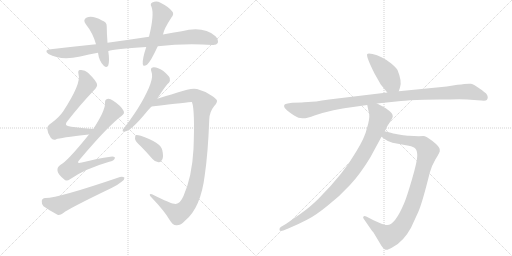
t = 0.00 s
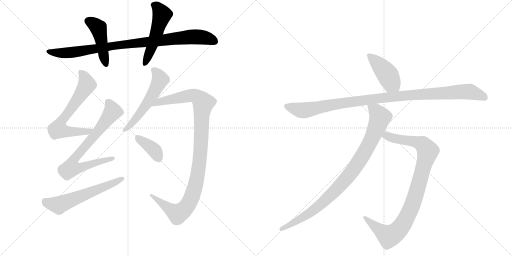
t = 2.16 s
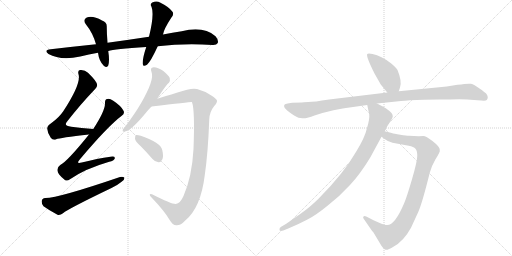
t = 4.31 s
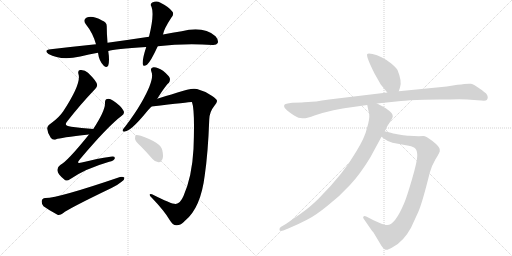
t = 6.47 s
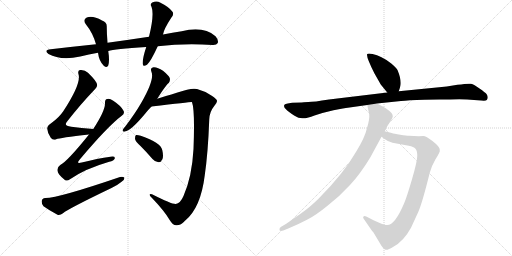
t = 8.63 s
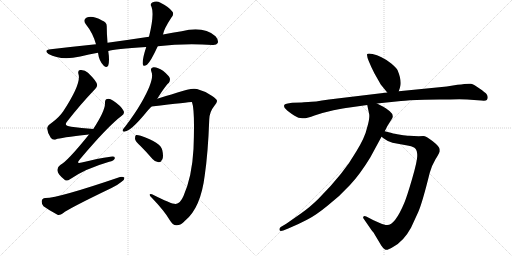
t = 10.79 s

The animated SVG that drew these frames (rendered in a browser with its animation timeline set to each time). Animation: 13 CSS @keyframes rules; one cycle of 10.79 s.

<svg version="1.1" viewBox="0 0 2048 1024" xmlns="http://www.w3.org/2000/svg">
  <g stroke="lightgray" stroke-dasharray="1,1" stroke-width="1" transform="scale(4, 4)">
    <line x1="0" y1="0" x2="256" y2="256"></line>
    <line x1="256" y1="0" x2="0" y2="256"></line>
    <line x1="128" y1="0" x2="128" y2="256"></line>
    <line x1="0" y1="128" x2="256" y2="128"></line>
    <line x1="256" y1="0" x2="512" y2="256"></line>
    <line x1="512" y1="0" x2="256" y2="256"></line>
    <line x1="384" y1="0" x2="384" y2="256"></line>
    <line x1="256" y1="128" x2="512" y2="128"></line>
  </g>
<g transform="scale(1, -1) translate(0, -850)">
   <style type="text/css">
    @keyframes keyframes0 {
      from {
       stroke: black;
       stroke-dashoffset: 928;
       stroke-width: 128;
       }
       75% {
       animation-timing-function: step-end;
       stroke: black;
       stroke-dashoffset: 0;
       stroke-width: 128;
       }
       to {
       stroke: black;
       stroke-width: 1024;
       }
       }
       #make-me-a-hanzi-animation-0 {
         animation: keyframes0 1.005208s both;
         animation-delay: 0.000000s;
         animation-timing-function: linear;
       }
    @keyframes keyframes1 {
      from {
       stroke: black;
       stroke-dashoffset: 454;
       stroke-width: 128;
       }
       60% {
       animation-timing-function: step-end;
       stroke: black;
       stroke-dashoffset: 0;
       stroke-width: 128;
       }
       to {
       stroke: black;
       stroke-width: 1024;
       }
       }
       #make-me-a-hanzi-animation-1 {
         animation: keyframes1 0.619466s both;
         animation-delay: 1.005208s;
         animation-timing-function: linear;
       }
    @keyframes keyframes2 {
      from {
       stroke: black;
       stroke-dashoffset: 517;
       stroke-width: 128;
       }
       63% {
       animation-timing-function: step-end;
       stroke: black;
       stroke-dashoffset: 0;
       stroke-width: 128;
       }
       to {
       stroke: black;
       stroke-width: 1024;
       }
       }
       #make-me-a-hanzi-animation-2 {
         animation: keyframes2 0.670736s both;
         animation-delay: 1.624674s;
         animation-timing-function: linear;
       }
    @keyframes keyframes3 {
      from {
       stroke: black;
       stroke-dashoffset: 659;
       stroke-width: 128;
       }
       68% {
       animation-timing-function: step-end;
       stroke: black;
       stroke-dashoffset: 0;
       stroke-width: 128;
       }
       to {
       stroke: black;
       stroke-width: 1024;
       }
       }
       #make-me-a-hanzi-animation-3 {
         animation: keyframes3 0.786296s both;
         animation-delay: 2.295410s;
         animation-timing-function: linear;
       }
    @keyframes keyframes4 {
      from {
       stroke: black;
       stroke-dashoffset: 732;
       stroke-width: 128;
       }
       70% {
       animation-timing-function: step-end;
       stroke: black;
       stroke-dashoffset: 0;
       stroke-width: 128;
       }
       to {
       stroke: black;
       stroke-width: 1024;
       }
       }
       #make-me-a-hanzi-animation-4 {
         animation: keyframes4 0.845703s both;
         animation-delay: 3.081706s;
         animation-timing-function: linear;
       }
    @keyframes keyframes5 {
      from {
       stroke: black;
       stroke-dashoffset: 592;
       stroke-width: 128;
       }
       66% {
       animation-timing-function: step-end;
       stroke: black;
       stroke-dashoffset: 0;
       stroke-width: 128;
       }
       to {
       stroke: black;
       stroke-width: 1024;
       }
       }
       #make-me-a-hanzi-animation-5 {
         animation: keyframes5 0.731771s both;
         animation-delay: 3.927409s;
         animation-timing-function: linear;
       }
    @keyframes keyframes6 {
      from {
       stroke: black;
       stroke-dashoffset: 552;
       stroke-width: 128;
       }
       64% {
       animation-timing-function: step-end;
       stroke: black;
       stroke-dashoffset: 0;
       stroke-width: 128;
       }
       to {
       stroke: black;
       stroke-width: 1024;
       }
       }
       #make-me-a-hanzi-animation-6 {
         animation: keyframes6 0.699219s both;
         animation-delay: 4.659180s;
         animation-timing-function: linear;
       }
    @keyframes keyframes7 {
      from {
       stroke: black;
       stroke-dashoffset: 1063;
       stroke-width: 128;
       }
       78% {
       animation-timing-function: step-end;
       stroke: black;
       stroke-dashoffset: 0;
       stroke-width: 128;
       }
       to {
       stroke: black;
       stroke-width: 1024;
       }
       }
       #make-me-a-hanzi-animation-7 {
         animation: keyframes7 1.115072s both;
         animation-delay: 5.358398s;
         animation-timing-function: linear;
       }
    @keyframes keyframes8 {
      from {
       stroke: black;
       stroke-dashoffset: 378;
       stroke-width: 128;
       }
       55% {
       animation-timing-function: step-end;
       stroke: black;
       stroke-dashoffset: 0;
       stroke-width: 128;
       }
       to {
       stroke: black;
       stroke-width: 1024;
       }
       }
       #make-me-a-hanzi-animation-8 {
         animation: keyframes8 0.557617s both;
         animation-delay: 6.473470s;
         animation-timing-function: linear;
       }
    @keyframes keyframes9 {
      from {
       stroke: black;
       stroke-dashoffset: 433;
       stroke-width: 128;
       }
       58% {
       animation-timing-function: step-end;
       stroke: black;
       stroke-dashoffset: 0;
       stroke-width: 128;
       }
       to {
       stroke: black;
       stroke-width: 1024;
       }
       }
       #make-me-a-hanzi-animation-9 {
         animation: keyframes9 0.602376s both;
         animation-delay: 7.031087s;
         animation-timing-function: linear;
       }
    @keyframes keyframes10 {
      from {
       stroke: black;
       stroke-dashoffset: 1063;
       stroke-width: 128;
       }
       78% {
       animation-timing-function: step-end;
       stroke: black;
       stroke-dashoffset: 0;
       stroke-width: 128;
       }
       to {
       stroke: black;
       stroke-width: 1024;
       }
       }
       #make-me-a-hanzi-animation-10 {
         animation: keyframes10 1.115072s both;
         animation-delay: 7.633464s;
         animation-timing-function: linear;
       }
    @keyframes keyframes11 {
      from {
       stroke: black;
       stroke-dashoffset: 956;
       stroke-width: 128;
       }
       76% {
       animation-timing-function: step-end;
       stroke: black;
       stroke-dashoffset: 0;
       stroke-width: 128;
       }
       to {
       stroke: black;
       stroke-width: 1024;
       }
       }
       #make-me-a-hanzi-animation-11 {
         animation: keyframes11 1.027995s both;
         animation-delay: 8.748535s;
         animation-timing-function: linear;
       }
    @keyframes keyframes12 {
      from {
       stroke: black;
       stroke-dashoffset: 932;
       stroke-width: 128;
       }
       75% {
       animation-timing-function: step-end;
       stroke: black;
       stroke-dashoffset: 0;
       stroke-width: 128;
       }
       to {
       stroke: black;
       stroke-width: 1024;
       }
       }
       #make-me-a-hanzi-animation-12 {
         animation: keyframes12 1.008464s both;
         animation-delay: 9.776530s;
         animation-timing-function: linear;
       }
</style>
<path d="M 631 665 Q 736 677 850 670 Q 866 669 871 678 Q 875 690 862 705 Q 814 747 727 725 Q 690 719 652 712 L 596 703 Q 517 691 430 679 L 384 673 Q 297 664 203 653 Q 173 650 194 634 Q 242 607 321 624 Q 355 633 392 639 L 433 646 Q 457 655 585 662 L 631 665 Z" fill="lightgray"></path> 
<path d="M 430 679 Q 427 716 427 743 Q 428 762 408 768 Q 371 789 347 780 Q 329 771 344 752 Q 371 719 384 673 L 392 639 Q 396 606 415 587 Q 428 577 433 588 Q 439 607 433 646 L 430 679 Z" fill="lightgray"></path> 
<path d="M 652 712 Q 655 733 685 779 Q 698 794 689 804 Q 676 822 642 839 Q 626 849 609 840 Q 599 834 606 823 Q 618 792 596 703 L 585 662 Q 569 614 571 594 Q 572 581 588 591 Q 603 604 631 665 L 652 712 Z" fill="lightgray"></path> 
<path d="M 373 334 Q 325 338 285 343 Q 251 346 270 366 Q 325 436 376 489 Q 391 505 388 512 Q 387 525 352 559 Q 339 572 320 570 Q 310 569 314 553 Q 326 517 253 405 Q 237 381 207 359 Q 188 347 189 335 Q 190 317 203 299 Q 212 287 225 293 Q 238 299 356 312 C 386 315 403 331 373 334 Z" fill="lightgray"></path> 
<path d="M 356 312 Q 268 203 241 190 Q 228 181 230 167 Q 231 154 255 134 Q 265 122 280 133 Q 340 175 437 203 Q 456 207 459 216 Q 462 226 442 223 Q 390 216 327 200 Q 302 193 319 212 Q 431 345 487 387 Q 500 396 494 407 Q 485 426 453 447 Q 438 457 429 454 Q 419 453 420 436 Q 420 406 373 334 L 356 312 Z" fill="lightgray"></path> 
<path d="M 181 58 Q 168 57 167 46 Q 166 33 174 25 Q 196 9 230 -9 Q 240 -12 252 -3 Q 273 15 446 98 Q 468 108 485 122 Q 498 129 498 139 Q 492 145 480 142 Q 231 57 181 58 Z" fill="lightgray"></path> 
<path d="M 629 455 Q 665 512 675 518 Q 682 527 679 538 Q 675 548 652 567 Q 630 582 614 581 Q 599 580 606 562 Q 619 532 564 437 Q 539 394 501 344 Q 494 337 491 331 Q 488 321 500 324 Q 524 327 582 397 Q 592 410 606 424 L 629 455 Z" fill="lightgray"></path> 
<path d="M 703 34 Q 687 33 608 73 Q 599 76 599 71 Q 598 67 608 58 Q 657 7 678 -29 Q 691 -51 705 -51 Q 723 -52 740 -33 Q 803 18 819 149 Q 832 237 837 372 Q 838 403 857 426 Q 869 439 868 447 Q 867 454 847 467 Q 822 485 788 494 Q 766 500 710 480 Q 658 464 629 455 C 600 446 576 420 606 424 Q 765 443 767 442 L 768 441 Q 780 410 774 254 Q 768 143 734 66 Q 721 36 703 34 Z" fill="lightgray"></path> 
<path d="M 563 265 Q 585 243 610 214 Q 620 202 634 201 Q 644 201 649 212 Q 655 224 649 250 Q 643 280 563 307 Q 550 311 544 310 Q 540 307 540 295 Q 541 285 563 265 Z" fill="lightgray"></path> 
<path d="M 1595 485 L 1600 500 Q 1609 524 1590 570 Q 1585 580 1565 596 Q 1545 612 1526 621 Q 1508 630 1490 634 Q 1473 638 1469 634 Q 1463 626 1498 556 L 1523 512 L 1549 480 C 1568 457 1586 457 1595 485 Z" fill="lightgray"></path> 
<path d="M 1207 440 L 1169 439 Q 1140 436 1137 430 Q 1135 424 1139 418 Q 1145 410 1166 395 Q 1188 379 1201 378 Q 1215 376 1221 377 Q 1228 377 1258 388 Q 1289 399 1334 409 Q 1380 418 1391 419 L 1469 430 L 1508 436 L 1604 446 Q 1630 449 1697 451 L 1757 452 Q 1803 452 1837 453 Q 1871 453 1896 450 L 1925 448 Q 1943 446 1947 450 Q 1951 454 1951 461 Q 1951 467 1946 474 Q 1941 480 1918 496 Q 1896 512 1884 515 Q 1872 517 1830 511 L 1787 504 L 1595 485 L 1549 480 L 1316 452 Q 1255 442 1233 442 Q 1211 442 1207 440 Z" fill="lightgray"></path> 
<path d="M 1526 303 L 1537 295 Q 1554 282 1570 279 L 1635 267 Q 1655 263 1662 255 Q 1669 247 1669 226 Q 1669 205 1648 133 Q 1627 61 1617 38 Q 1580 -50 1549 -50 Q 1541 -51 1519 -42 L 1494 -31 L 1465 -16 Q 1457 -12 1454 -16 Q 1451 -20 1454 -24 L 1485 -69 Q 1488 -74 1494 -80 L 1525 -132 Q 1532 -143 1540 -148 Q 1548 -153 1572 -138 Q 1614 -116 1644 -61 L 1673 2 Q 1689 38 1719 159 Q 1728 190 1742 213 Q 1756 235 1759 244 L 1759 252 Q 1759 263 1731 285 Q 1704 306 1693 306 Q 1683 306 1675 305 L 1636 307 Q 1627 307 1601 311 Q 1575 315 1567 318 L 1539 325 C 1510 332 1502 321 1526 303 Z" fill="lightgray"></path> 
<path d="M 1469 430 L 1477 392 Q 1479 374 1468 338 Q 1460 301 1425 244 Q 1375 156 1273 54 Q 1237 19 1205 -3 L 1145 -45 L 1123 -58 Q 1117 -62 1118 -69 Q 1119 -77 1133 -72 L 1153 -64 Q 1196 -46 1228 -29 Q 1261 -13 1310 27 Q 1360 66 1400 110 Q 1441 154 1481 220 L 1526 303 L 1539 325 L 1549 345 L 1569 377 Q 1576 391 1559 405 Q 1543 418 1533 423 L 1508 436 C 1481 450 1463 459 1469 430 Z" fill="lightgray"></path> 
      <clipPath id="make-me-a-hanzi-clip-0">
      <path d="M 631 665 Q 736 677 850 670 Q 866 669 871 678 Q 875 690 862 705 Q 814 747 727 725 Q 690 719 652 712 L 596 703 Q 517 691 430 679 L 384 673 Q 297 664 203 653 Q 173 650 194 634 Q 242 607 321 624 Q 355 633 392 639 L 433 646 Q 457 655 585 662 L 631 665 Z" fill="lightgray"></path>
      </clipPath>
      <path clip-path="url(#make-me-a-hanzi-clip-0)" d="M 196 645 L 205 640 L 274 639 L 471 670 L 774 703 L 822 699 L 859 684 " fill="none" id="make-me-a-hanzi-animation-0" stroke-dasharray="800 1600" stroke-linecap="round"></path>

      <clipPath id="make-me-a-hanzi-clip-1">
      <path d="M 430 679 Q 427 716 427 743 Q 428 762 408 768 Q 371 789 347 780 Q 329 771 344 752 Q 371 719 384 673 L 392 639 Q 396 606 415 587 Q 428 577 433 588 Q 439 607 433 646 L 430 679 Z" fill="lightgray"></path>
      </clipPath>
      <path clip-path="url(#make-me-a-hanzi-clip-1)" d="M 353 765 L 375 755 L 394 737 L 424 592 " fill="none" id="make-me-a-hanzi-animation-1" stroke-dasharray="326 652" stroke-linecap="round"></path>

      <clipPath id="make-me-a-hanzi-clip-2">
      <path d="M 652 712 Q 655 733 685 779 Q 698 794 689 804 Q 676 822 642 839 Q 626 849 609 840 Q 599 834 606 823 Q 618 792 596 703 L 585 662 Q 569 614 571 594 Q 572 581 588 591 Q 603 604 631 665 L 652 712 Z" fill="lightgray"></path>
      </clipPath>
      <path clip-path="url(#make-me-a-hanzi-clip-2)" d="M 614 830 L 629 822 L 648 790 L 608 663 L 580 595 " fill="none" id="make-me-a-hanzi-animation-2" stroke-dasharray="389 778" stroke-linecap="round"></path>

      <clipPath id="make-me-a-hanzi-clip-3">
      <path d="M 373 334 Q 325 338 285 343 Q 251 346 270 366 Q 325 436 376 489 Q 391 505 388 512 Q 387 525 352 559 Q 339 572 320 570 Q 310 569 314 553 Q 326 517 253 405 Q 237 381 207 359 Q 188 347 189 335 Q 190 317 203 299 Q 212 287 225 293 Q 238 299 356 312 C 386 315 403 331 373 334 Z" fill="lightgray"></path>
      </clipPath>
      <path clip-path="url(#make-me-a-hanzi-clip-3)" d="M 323 559 L 342 534 L 346 508 L 239 354 L 234 331 L 342 321 L 365 332 " fill="none" id="make-me-a-hanzi-animation-3" stroke-dasharray="531 1062" stroke-linecap="round"></path>

      <clipPath id="make-me-a-hanzi-clip-4">
      <path d="M 356 312 Q 268 203 241 190 Q 228 181 230 167 Q 231 154 255 134 Q 265 122 280 133 Q 340 175 437 203 Q 456 207 459 216 Q 462 226 442 223 Q 390 216 327 200 Q 302 193 319 212 Q 431 345 487 387 Q 500 396 494 407 Q 485 426 453 447 Q 438 457 429 454 Q 419 453 420 436 Q 420 406 373 334 L 356 312 Z" fill="lightgray"></path>
      </clipPath>
      <path clip-path="url(#make-me-a-hanzi-clip-4)" d="M 433 441 L 445 421 L 446 397 L 307 227 L 298 214 L 293 185 L 328 181 L 451 217 " fill="none" id="make-me-a-hanzi-animation-4" stroke-dasharray="604 1208" stroke-linecap="round"></path>

      <clipPath id="make-me-a-hanzi-clip-5">
      <path d="M 181 58 Q 168 57 167 46 Q 166 33 174 25 Q 196 9 230 -9 Q 240 -12 252 -3 Q 273 15 446 98 Q 468 108 485 122 Q 498 129 498 139 Q 492 145 480 142 Q 231 57 181 58 Z" fill="lightgray"></path>
      </clipPath>
      <path clip-path="url(#make-me-a-hanzi-clip-5)" d="M 180 45 L 235 29 L 492 136 " fill="none" id="make-me-a-hanzi-animation-5" stroke-dasharray="464 928" stroke-linecap="round"></path>

      <clipPath id="make-me-a-hanzi-clip-6">
      <path d="M 629 455 Q 665 512 675 518 Q 682 527 679 538 Q 675 548 652 567 Q 630 582 614 581 Q 599 580 606 562 Q 619 532 564 437 Q 539 394 501 344 Q 494 337 491 331 Q 488 321 500 324 Q 524 327 582 397 Q 592 410 606 424 L 629 455 Z" fill="lightgray"></path>
      </clipPath>
      <path clip-path="url(#make-me-a-hanzi-clip-6)" d="M 614 570 L 633 551 L 641 531 L 616 478 L 548 380 L 498 331 " fill="none" id="make-me-a-hanzi-animation-6" stroke-dasharray="424 848" stroke-linecap="round"></path>

      <clipPath id="make-me-a-hanzi-clip-7">
      <path d="M 703 34 Q 687 33 608 73 Q 599 76 599 71 Q 598 67 608 58 Q 657 7 678 -29 Q 691 -51 705 -51 Q 723 -52 740 -33 Q 803 18 819 149 Q 832 237 837 372 Q 838 403 857 426 Q 869 439 868 447 Q 867 454 847 467 Q 822 485 788 494 Q 766 500 710 480 Q 658 464 629 455 C 600 446 576 420 606 424 Q 765 443 767 442 L 768 441 Q 780 410 774 254 Q 768 143 734 66 Q 721 36 703 34 Z" fill="lightgray"></path>
      </clipPath>
      <path clip-path="url(#make-me-a-hanzi-clip-7)" d="M 625 434 L 662 448 L 773 469 L 796 458 L 813 438 L 796 185 L 778 92 L 750 28 L 720 -1 L 707 -4 L 620 55 L 618 66 L 605 66 " fill="none" id="make-me-a-hanzi-animation-7" stroke-dasharray="935 1870" stroke-linecap="round"></path>

      <clipPath id="make-me-a-hanzi-clip-8">
      <path d="M 563 265 Q 585 243 610 214 Q 620 202 634 201 Q 644 201 649 212 Q 655 224 649 250 Q 643 280 563 307 Q 550 311 544 310 Q 540 307 540 295 Q 541 285 563 265 Z" fill="lightgray"></path>
      </clipPath>
      <path clip-path="url(#make-me-a-hanzi-clip-8)" d="M 548 301 L 609 257 L 634 217 " fill="none" id="make-me-a-hanzi-animation-8" stroke-dasharray="250 500" stroke-linecap="round"></path>

      <clipPath id="make-me-a-hanzi-clip-9">
      <path d="M 1595 485 L 1600 500 Q 1609 524 1590 570 Q 1585 580 1565 596 Q 1545 612 1526 621 Q 1508 630 1490 634 Q 1473 638 1469 634 Q 1463 626 1498 556 L 1523 512 L 1549 480 C 1568 457 1586 457 1595 485 Z" fill="lightgray"></path>
      </clipPath>
      <path clip-path="url(#make-me-a-hanzi-clip-9)" d="M 1474 631 L 1544 560 L 1565 520 L 1586 496 " fill="none" id="make-me-a-hanzi-animation-9" stroke-dasharray="305 610" stroke-linecap="round"></path>

      <clipPath id="make-me-a-hanzi-clip-10">
      <path d="M 1207 440 L 1169 439 Q 1140 436 1137 430 Q 1135 424 1139 418 Q 1145 410 1166 395 Q 1188 379 1201 378 Q 1215 376 1221 377 Q 1228 377 1258 388 Q 1289 399 1334 409 Q 1380 418 1391 419 L 1469 430 L 1508 436 L 1604 446 Q 1630 449 1697 451 L 1757 452 Q 1803 452 1837 453 Q 1871 453 1896 450 L 1925 448 Q 1943 446 1947 450 Q 1951 454 1951 461 Q 1951 467 1946 474 Q 1941 480 1918 496 Q 1896 512 1884 515 Q 1872 517 1830 511 L 1787 504 L 1595 485 L 1549 480 L 1316 452 Q 1255 442 1233 442 Q 1211 442 1207 440 Z" fill="lightgray"></path>
      </clipPath>
      <path clip-path="url(#make-me-a-hanzi-clip-10)" d="M 1145 425 L 1210 408 L 1497 455 L 1860 484 L 1884 482 L 1940 459 " fill="none" id="make-me-a-hanzi-animation-10" stroke-dasharray="935 1870" stroke-linecap="round"></path>

      <clipPath id="make-me-a-hanzi-clip-11">
      <path d="M 1526 303 L 1537 295 Q 1554 282 1570 279 L 1635 267 Q 1655 263 1662 255 Q 1669 247 1669 226 Q 1669 205 1648 133 Q 1627 61 1617 38 Q 1580 -50 1549 -50 Q 1541 -51 1519 -42 L 1494 -31 L 1465 -16 Q 1457 -12 1454 -16 Q 1451 -20 1454 -24 L 1485 -69 Q 1488 -74 1494 -80 L 1525 -132 Q 1532 -143 1540 -148 Q 1548 -153 1572 -138 Q 1614 -116 1644 -61 L 1673 2 Q 1689 38 1719 159 Q 1728 190 1742 213 Q 1756 235 1759 244 L 1759 252 Q 1759 263 1731 285 Q 1704 306 1693 306 Q 1683 306 1675 305 L 1636 307 Q 1627 307 1601 311 Q 1575 315 1567 318 L 1539 325 C 1510 332 1502 321 1526 303 Z" fill="lightgray"></path>
      </clipPath>
      <path clip-path="url(#make-me-a-hanzi-clip-11)" d="M 1536 305 L 1547 307 L 1580 295 L 1682 277 L 1711 246 L 1651 34 L 1616 -40 L 1592 -73 L 1556 -95 L 1548 -92 L 1460 -20 " fill="none" id="make-me-a-hanzi-animation-11" stroke-dasharray="828 1656" stroke-linecap="round"></path>

      <clipPath id="make-me-a-hanzi-clip-12">
      <path d="M 1469 430 L 1477 392 Q 1479 374 1468 338 Q 1460 301 1425 244 Q 1375 156 1273 54 Q 1237 19 1205 -3 L 1145 -45 L 1123 -58 Q 1117 -62 1118 -69 Q 1119 -77 1133 -72 L 1153 -64 Q 1196 -46 1228 -29 Q 1261 -13 1310 27 Q 1360 66 1400 110 Q 1441 154 1481 220 L 1526 303 L 1539 325 L 1549 345 L 1569 377 Q 1576 391 1559 405 Q 1543 418 1533 423 L 1508 436 C 1481 450 1463 459 1469 430 Z" fill="lightgray"></path>
      </clipPath>
      <path clip-path="url(#make-me-a-hanzi-clip-12)" d="M 1476 425 L 1504 404 L 1520 380 L 1481 283 L 1417 176 L 1375 123 L 1277 27 L 1204 -24 L 1126 -66 " fill="none" id="make-me-a-hanzi-animation-12" stroke-dasharray="804 1608" stroke-linecap="round"></path>

</g>
</svg>
